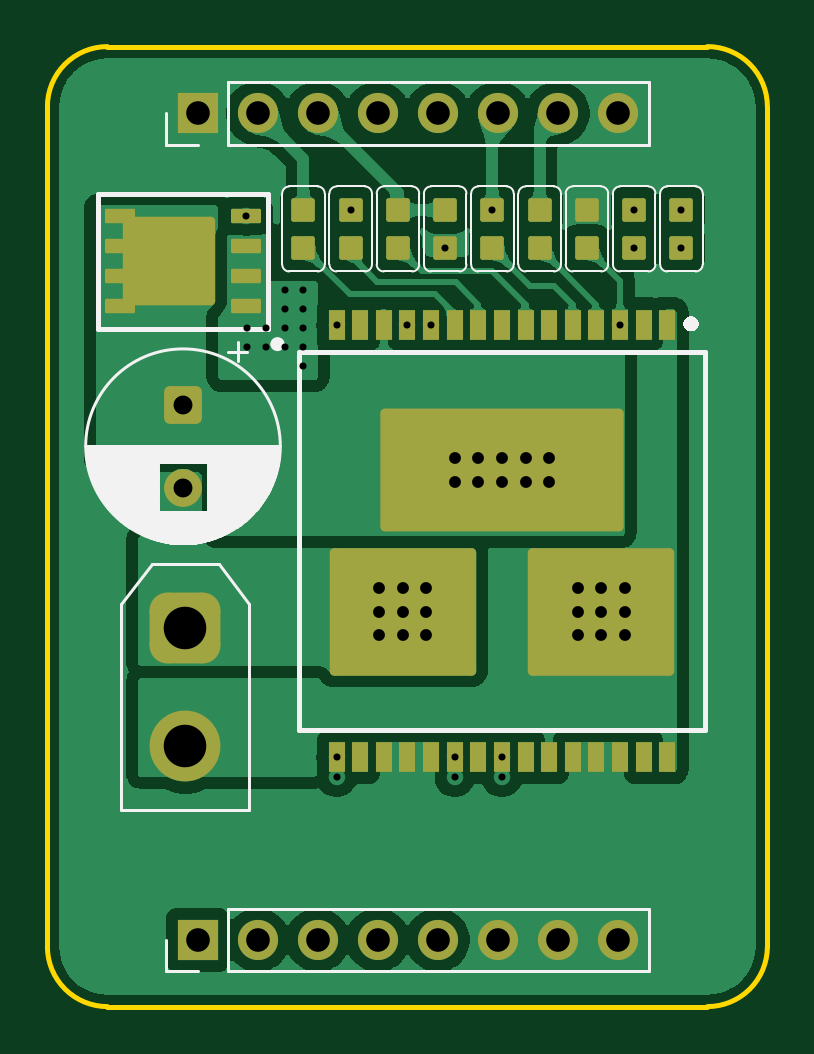
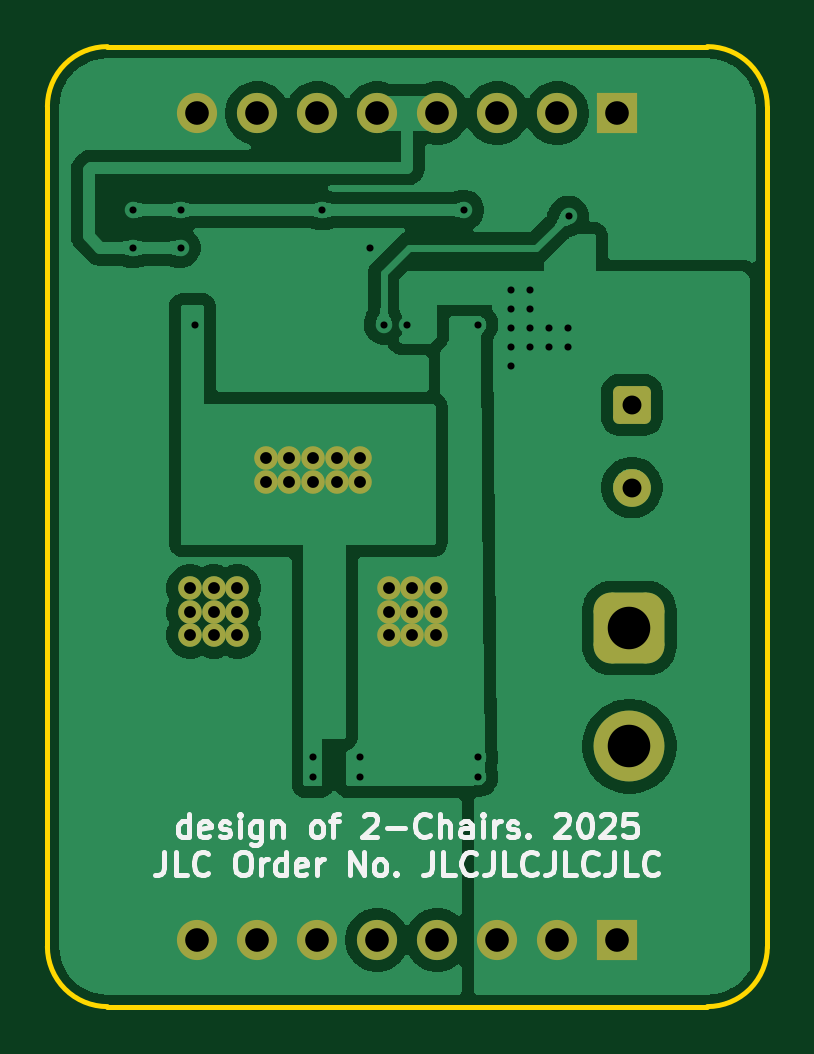
Circuit board: 9 layer files. Board 30.5 x 40.6 mm.
- bottom_copper: motordrivers-CuBottom.gbr (60746 bytes)
- top_copper: motordrivers-CuTop.gbr (80978 bytes)
- outline: motordrivers-EdgeCuts.gbr (973 bytes)
- bottom_mask: motordrivers-MaskBottom.gbr (2524 bytes)
- top_mask: motordrivers-MaskTop.gbr (4854 bytes)
- drill: motordrivers-NPTH.drl (265 bytes)
- drill: motordrivers-PTH.drl (1791 bytes)
- bottom_silk: motordrivers-SilkBottom.gbr (21680 bytes)
- top_silk: motordrivers-SilkTop.gbr (18201 bytes)

=== bottom_copper: motordrivers-CuBottom.gbr (60746 bytes, source omitted) ===
=== top_copper: motordrivers-CuTop.gbr (80978 bytes, source omitted) ===
=== outline: motordrivers-EdgeCuts.gbr ===
%TF.GenerationSoftware,KiCad,Pcbnew,9.0.5*%
%TF.CreationDate,2025-10-21T22:43:35+08:00*%
%TF.ProjectId,motordrivers,6d6f746f-7264-4726-9976-6572732e6b69,rev?*%
%TF.SameCoordinates,Original*%
%TF.FileFunction,Profile,NP*%
%FSLAX46Y46*%
G04 Gerber Fmt 4.6, Leading zero omitted, Abs format (unit mm)*
G04 Created by KiCad (PCBNEW 9.0.5) date 2025-10-21 22:43:35*
%MOMM*%
%LPD*%
G01*
G04 APERTURE LIST*
%TA.AperFunction,Profile*%
%ADD10C,0.200000*%
%TD*%
G04 APERTURE END LIST*
D10*
X-12699999Y-20320000D02*
G75*
G02*
X-15239999Y-17779999I-1J2539999D01*
G01*
X-12699999Y-20320000D02*
X12699999Y-20320000D01*
X15240000Y-17779999D02*
X15240000Y17779999D01*
X12699999Y20320000D02*
G75*
G02*
X15240001Y17779999I1J-2540001D01*
G01*
X15240000Y-17779999D02*
G75*
G02*
X12699999Y-20320001I-2540000J-2D01*
G01*
X-15240000Y17779999D02*
X-15240000Y-17779999D01*
X-15240000Y17779999D02*
G75*
G02*
X-12699999Y20319999I2540000J0D01*
G01*
X12699999Y20320000D02*
X-12699999Y20320000D01*
M02*

=== bottom_mask: motordrivers-MaskBottom.gbr (2524 bytes, source withheld) ===
=== top_mask: motordrivers-MaskTop.gbr ===
%TF.GenerationSoftware,KiCad,Pcbnew,9.0.5*%
%TF.CreationDate,2025-10-21T22:43:35+08:00*%
%TF.ProjectId,motordrivers,6d6f746f-7264-4726-9976-6572732e6b69,rev?*%
%TF.SameCoordinates,Original*%
%TF.FileFunction,Soldermask,Top*%
%TF.FilePolarity,Negative*%
%FSLAX46Y46*%
G04 Gerber Fmt 4.6, Leading zero omitted, Abs format (unit mm)*
G04 Created by KiCad (PCBNEW 9.0.5) date 2025-10-21 22:43:35*
%MOMM*%
%LPD*%
G01*
G04 APERTURE LIST*
G04 Aperture macros list*
%AMRoundRect*
0 Rectangle with rounded corners*
0 $1 Rounding radius*
0 $2 $3 $4 $5 $6 $7 $8 $9 X,Y pos of 4 corners*
0 Add a 4 corners polygon primitive as box body*
4,1,4,$2,$3,$4,$5,$6,$7,$8,$9,$2,$3,0*
0 Add four circle primitives for the rounded corners*
1,1,$1+$1,$2,$3*
1,1,$1+$1,$4,$5*
1,1,$1+$1,$6,$7*
1,1,$1+$1,$8,$9*
0 Add four rect primitives between the rounded corners*
20,1,$1+$1,$2,$3,$4,$5,0*
20,1,$1+$1,$4,$5,$6,$7,0*
20,1,$1+$1,$6,$7,$8,$9,0*
20,1,$1+$1,$8,$9,$2,$3,0*%
G04 Aperture macros list end*
%ADD10R,1.700000X1.700000*%
%ADD11O,1.700000X1.700000*%
%ADD12RoundRect,0.100000X-0.400000X0.400000X-0.400000X-0.400000X0.400000X-0.400000X0.400000X0.400000X0*%
%ADD13RoundRect,0.061000X0.574000X0.244000X-0.574000X0.244000X-0.574000X-0.244000X0.574000X-0.244000X0*%
%ADD14RoundRect,0.061000X-0.574000X-0.244000X0.574000X-0.244000X0.574000X0.244000X-0.574000X0.244000X0*%
%ADD15RoundRect,0.187500X1.767500X-1.687500X1.767500X1.687500X-1.767500X1.687500X-1.767500X-1.687500X0*%
%ADD16RoundRect,0.100000X0.400000X-0.400000X0.400000X0.400000X-0.400000X0.400000X-0.400000X-0.400000X0*%
%ADD17R,0.680000X1.300000*%
%ADD18C,1.000000*%
%ADD19RoundRect,0.200000X-2.900000X2.500000X-2.900000X-2.500000X2.900000X-2.500000X2.900000X2.500000X0*%
%ADD20RoundRect,0.200000X-4.950000X2.400000X-4.950000X-2.400000X4.950000X-2.400000X4.950000X2.400000X0*%
%ADD21RoundRect,0.250000X-0.550000X0.550000X-0.550000X-0.550000X0.550000X-0.550000X0.550000X0.550000X0*%
%ADD22C,1.600000*%
%ADD23RoundRect,0.750000X-0.750000X0.750000X-0.750000X-0.750000X0.750000X-0.750000X0.750000X0.750000X0*%
%ADD24C,3.000000*%
G04 APERTURE END LIST*
D10*
%TO.C,J2*%
X-8875000Y17500000D03*
D11*
X-6335000Y17500000D03*
X-3795000Y17500000D03*
X-1255000Y17500000D03*
X1285000Y17500000D03*
X3825000Y17500000D03*
X6365000Y17500000D03*
X8905000Y17500000D03*
%TD*%
D10*
%TO.C,J3*%
X-8875000Y-17500000D03*
D11*
X-6335000Y-17500000D03*
X-3795000Y-17500000D03*
X-1255000Y-17500000D03*
X1285000Y-17500000D03*
X3825000Y-17500000D03*
X6365000Y-17500000D03*
X8905000Y-17500000D03*
%TD*%
D12*
%TO.C,R8*%
X9600000Y13399999D03*
X9600000Y11799999D03*
%TD*%
%TO.C,R12*%
X5600000Y13399999D03*
X5600000Y11799999D03*
%TD*%
%TO.C,R13*%
X-4400000Y13399999D03*
X-4400000Y11799999D03*
%TD*%
%TO.C,R14*%
X-400000Y13399999D03*
X-400000Y11799999D03*
%TD*%
D13*
%TO.C,Q1*%
X-6825000Y9350000D03*
X-6825000Y10620000D03*
X-6825000Y11890000D03*
X-6825000Y13160000D03*
D14*
X-12165000Y13160000D03*
X-12165000Y11890000D03*
X-12165000Y10620000D03*
X-12165000Y9350000D03*
D15*
X-10100000Y11225000D03*
%TD*%
D12*
%TO.C,R10*%
X3600000Y13399999D03*
X3600000Y11799999D03*
%TD*%
%TO.C,R9*%
X11600000Y13399999D03*
X11600000Y11799999D03*
%TD*%
D16*
%TO.C,C16*%
X7600000Y11799999D03*
X7600000Y13399999D03*
%TD*%
D17*
%TO.C,IC2*%
X11000000Y8550000D03*
X10000000Y8550000D03*
X9000000Y8550000D03*
X8000000Y8550000D03*
X7000000Y8550000D03*
X6000000Y8550000D03*
X5000000Y8550000D03*
X4000000Y8550000D03*
X3000000Y8550000D03*
X2000000Y8550000D03*
X1000000Y8550000D03*
X0Y8550000D03*
X-1000000Y8550000D03*
X-2000000Y8550000D03*
X-3000000Y8550000D03*
X-3000000Y-9750000D03*
X-2000000Y-9750000D03*
X-1000000Y-9750000D03*
X0Y-9750000D03*
X1000000Y-9750000D03*
X2000000Y-9750000D03*
X3000000Y-9750000D03*
X4000000Y-9750000D03*
X5000000Y-9750000D03*
X6000000Y-9750000D03*
X7000000Y-9750000D03*
X8000000Y-9750000D03*
X9000000Y-9750000D03*
X10000000Y-9750000D03*
X11000000Y-9750000D03*
D18*
X9200000Y-4600000D03*
X9200000Y-3600000D03*
X9200000Y-2600000D03*
X8200000Y-4600000D03*
X8200000Y-3600000D03*
D19*
X8200000Y-3600000D03*
D18*
X8200000Y-2600000D03*
X7200000Y-4600000D03*
X7200000Y-3600000D03*
X7200000Y-2600000D03*
X800000Y-4600000D03*
X800000Y-3600000D03*
X800000Y-2600000D03*
X-200000Y-4600000D03*
X-200000Y-3600000D03*
D19*
X-200000Y-3600000D03*
D18*
X-200000Y-2600000D03*
X-1200000Y-4600000D03*
X-1200000Y-3600000D03*
X-1200000Y-2600000D03*
X6000000Y1900000D03*
X6000000Y2900000D03*
X5000000Y1900000D03*
X5000000Y2900000D03*
X4000000Y1900000D03*
D20*
X4000000Y2400000D03*
D18*
X4000000Y2900000D03*
X3000000Y1900000D03*
X3000000Y2900000D03*
X2000000Y1900000D03*
X2000000Y2900000D03*
%TD*%
D21*
%TO.C,C15*%
X-9500000Y5152651D03*
D22*
X-9500000Y1652651D03*
%TD*%
D12*
%TO.C,R11*%
X-2400000Y13399999D03*
X-2400000Y11799999D03*
%TD*%
%TO.C,R15*%
X1600000Y13399999D03*
X1600000Y11799999D03*
%TD*%
D23*
%TO.C,J1*%
X-9400000Y-4300000D03*
D24*
X-9400000Y-9300000D03*
%TD*%
M02*

=== drill: motordrivers-NPTH.drl ===
M48
; DRILL file {KiCad 9.0.5} date 2025-10-21T22:43:35+0800
; FORMAT={-:-/ absolute / inch / decimal}
; #@! TF.CreationDate,2025-10-21T22:43:35+08:00
; #@! TF.GenerationSoftware,Kicad,Pcbnew,9.0.5
; #@! TF.FileFunction,NonPlated,1,2,NPTH
FMAT,2
INCH
%
G90
G05
M30

=== drill: motordrivers-PTH.drl ===
M48
; DRILL file {KiCad 9.0.5} date 2025-10-21T22:43:35+0800
; FORMAT={-:-/ absolute / inch / decimal}
; #@! TF.CreationDate,2025-10-21T22:43:35+08:00
; #@! TF.GenerationSoftware,Kicad,Pcbnew,9.0.5
; #@! TF.FileFunction,Plated,1,2,PTH
FMAT,2
INCH
; #@! TA.AperFunction,Plated,PTH,ViaDrill
T1C0.0118
; #@! TA.AperFunction,Plated,PTH,ComponentDrill
T2C0.0197
; #@! TA.AperFunction,Plated,PTH,ComponentDrill
T3C0.0315
; #@! TA.AperFunction,Plated,PTH,ComponentDrill
T4C0.0394
; #@! TA.AperFunction,Plated,PTH,ComponentDrill
T5C0.0709
%
G90
G05
T1
X-0.2687Y0.5181
X-0.2677Y0.3307
X-0.2677Y0.2992
X-0.2362Y0.3307
X-0.2362Y0.2992
X-0.2047Y0.3937
X-0.2047Y0.3622
X-0.2047Y0.3307
X-0.2047Y0.2992
X-0.1732Y0.3937
X-0.1732Y0.3622
X-0.1732Y0.3307
X-0.1732Y0.2992
X-0.1732Y0.2677
X-0.1181Y0.3366
X-0.1181Y-0.3839
X-0.1181Y-0.4173
X-0.0945Y0.5276
X0.0Y0.3366
X0.0394Y0.3366
X0.063Y0.4646
X0.0787Y-0.3839
X0.0787Y-0.4173
X0.1417Y0.5276
X0.1575Y-0.3839
X0.1575Y-0.4173
X0.3543Y0.3366
X0.378Y0.5276
X0.378Y0.4646
X0.4567Y0.5276
X0.4567Y0.4646
T2
X-0.0472Y-0.1024
X-0.0472Y-0.1417
X-0.0472Y-0.1811
X-0.0079Y-0.1024
X-0.0079Y-0.1417
X-0.0079Y-0.1811
X0.0315Y-0.1024
X0.0315Y-0.1417
X0.0315Y-0.1811
X0.0787Y0.1142
X0.0787Y0.0748
X0.1181Y0.1142
X0.1181Y0.0748
X0.1575Y0.1142
X0.1575Y0.0748
X0.1969Y0.1142
X0.1969Y0.0748
X0.2362Y0.1142
X0.2362Y0.0748
X0.2835Y-0.1024
X0.2835Y-0.1417
X0.2835Y-0.1811
X0.3228Y-0.1024
X0.3228Y-0.1417
X0.3228Y-0.1811
X0.3622Y-0.1024
X0.3622Y-0.1417
X0.3622Y-0.1811
T3
X-0.374Y0.2029
X-0.374Y0.0651
T4
X-0.3494Y0.689
X-0.3494Y-0.689
X-0.2494Y0.689
X-0.2494Y-0.689
X-0.1494Y0.689
X-0.1494Y-0.689
X-0.0494Y0.689
X-0.0494Y-0.689
X0.0506Y0.689
X0.0506Y-0.689
X0.1506Y0.689
X0.1506Y-0.689
X0.2506Y0.689
X0.2506Y-0.689
X0.3506Y0.689
X0.3506Y-0.689
T5
X-0.3701Y-0.1693
X-0.3701Y-0.3661
M30

=== bottom_silk: motordrivers-SilkBottom.gbr (21680 bytes, source omitted) ===
=== top_silk: motordrivers-SilkTop.gbr (18201 bytes, source omitted) ===
